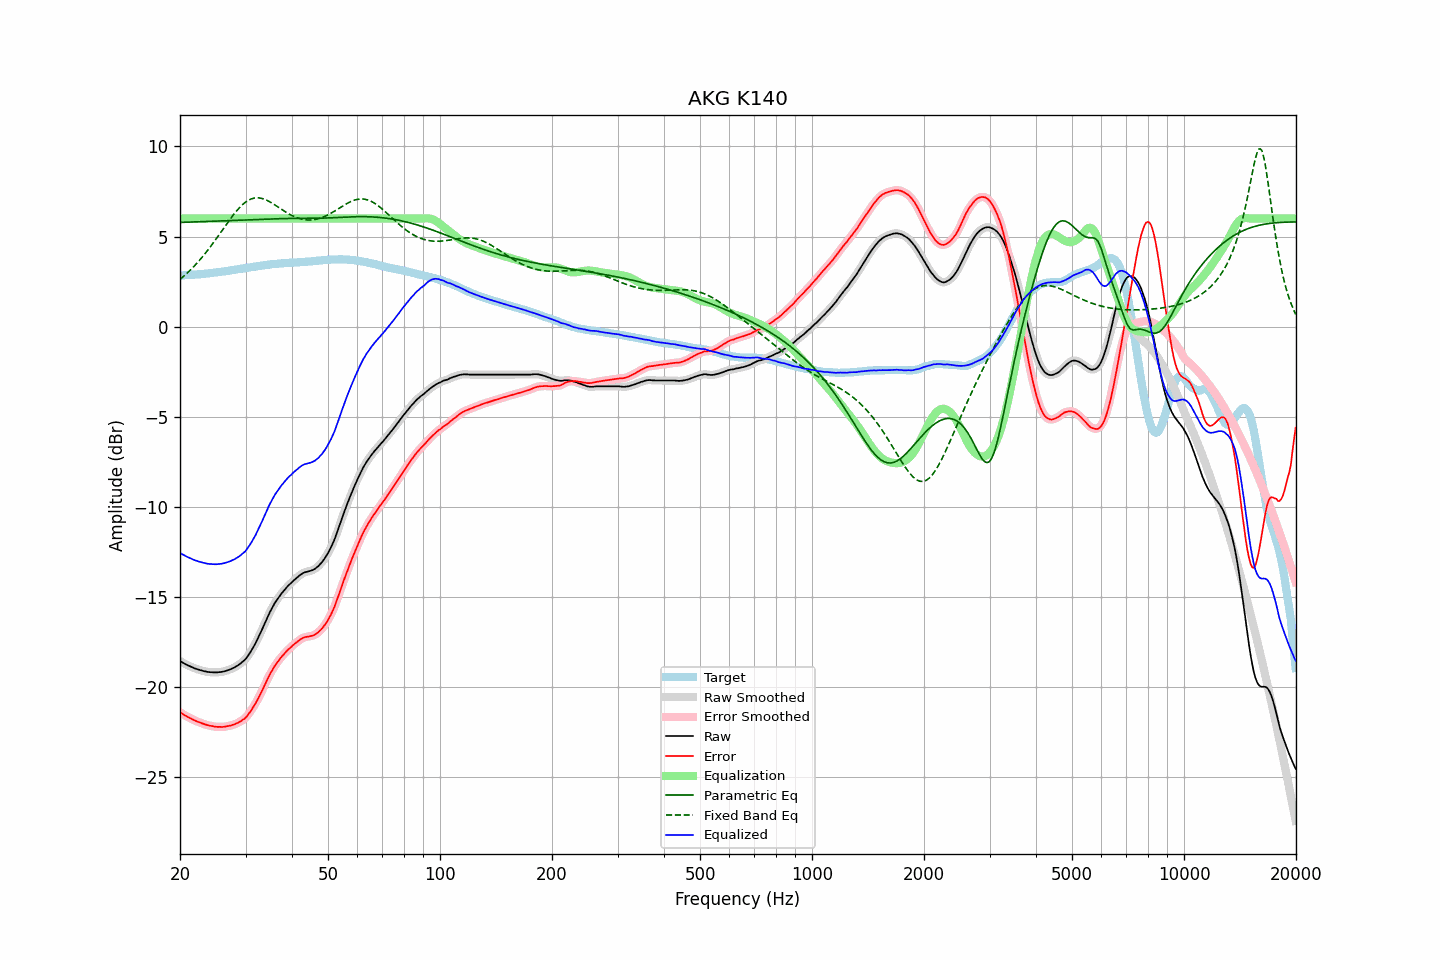

Source data for this figure (header and first rows):
frequency, raw, error, smoothed, error_smoothed, equalization, parametric_eq, fixed_band_eq, equalized_raw, equalized_smoothed, target
20.00, -18.54, -21.38, -18.54, -21.38, 6.00, 5.79, 2.63, -12.54, -12.54, 2.84
20.20, -18.59, -21.43, -18.60, -21.44, 6.00, 5.79, 2.70, -12.59, -12.60, 2.84
20.40, -18.64, -21.49, -18.65, -21.50, 6.00, 5.79, 2.78, -12.64, -12.65, 2.85
20.61, -18.69, -21.55, -18.69, -21.55, 6.00, 5.79, 2.86, -12.69, -12.69, 2.86
20.81, -18.74, -21.60, -18.74, -21.60, 6.00, 5.80, 2.94, -12.74, -12.74, 2.86
21.02, -18.78, -21.65, -18.78, -21.65, 6.00, 5.80, 3.02, -12.78, -12.78, 2.87
21.23, -18.82, -21.69, -18.83, -21.70, 6.00, 5.80, 3.11, -12.82, -12.83, 2.87
21.44, -18.86, -21.74, -18.86, -21.74, 6.00, 5.81, 3.19, -12.86, -12.86, 2.88
21.66, -18.90, -21.79, -18.90, -21.79, 6.00, 5.81, 3.28, -12.90, -12.90, 2.89
21.87, -18.94, -21.83, -18.94, -21.83, 6.00, 5.81, 3.38, -12.94, -12.94, 2.89
22.09, -18.97, -21.87, -18.98, -21.87, 6.00, 5.82, 3.47, -12.97, -12.98, 2.90
22.31, -19.00, -21.91, -19.00, -21.91, 6.00, 5.82, 3.57, -13.00, -13.00, 2.91
22.54, -19.03, -21.94, -19.03, -21.94, 6.00, 5.82, 3.67, -13.03, -13.03, 2.91
22.76, -19.05, -21.97, -19.06, -21.97, 6.00, 5.83, 3.78, -13.05, -13.06, 2.92
22.99, -19.08, -22.01, -19.08, -22.01, 6.00, 5.83, 3.88, -13.08, -13.08, 2.93
23.22, -19.10, -22.04, -19.10, -22.04, 6.00, 5.83, 3.99, -13.10, -13.10, 2.93
23.45, -19.12, -22.07, -19.13, -22.07, 6.00, 5.84, 4.10, -13.12, -13.13, 2.94
23.69, -19.14, -22.10, -19.14, -22.10, 6.00, 5.84, 4.22, -13.14, -13.14, 2.95
23.92, -19.15, -22.12, -19.15, -22.12, 6.00, 5.84, 4.33, -13.15, -13.15, 2.96
24.16, -19.16, -22.14, -19.16, -22.14, 6.00, 5.85, 4.45, -13.16, -13.16, 2.97
24.40, -19.16, -22.15, -19.17, -22.15, 6.00, 5.85, 4.57, -13.16, -13.17, 2.98
24.65, -19.17, -22.18, -19.17, -22.17, 6.00, 5.85, 4.69, -13.17, -13.17, 3.00
24.89, -19.17, -22.19, -19.17, -22.18, 6.00, 5.86, 4.81, -13.17, -13.17, 3.01
25.14, -19.17, -22.19, -19.17, -22.19, 6.00, 5.86, 4.94, -13.17, -13.17, 3.02
25.39, -19.16, -22.19, -19.17, -22.20, 6.00, 5.86, 5.06, -13.16, -13.17, 3.03
25.65, -19.15, -22.19, -19.16, -22.20, 6.00, 5.87, 5.19, -13.15, -13.16, 3.04
25.91, -19.14, -22.20, -19.14, -22.20, 6.00, 5.87, 5.32, -13.14, -13.14, 3.06
26.16, -19.12, -22.19, -19.12, -22.19, 6.00, 5.88, 5.44, -13.12, -13.12, 3.07
26.43, -19.10, -22.18, -19.10, -22.18, 6.00, 5.88, 5.57, -13.10, -13.10, 3.08
26.69, -19.07, -22.16, -19.08, -22.16, 6.00, 5.88, 5.70, -13.07, -13.08, 3.09
26.96, -19.04, -22.15, -19.05, -22.15, 6.00, 5.89, 5.82, -13.04, -13.05, 3.11
27.23, -19.01, -22.13, -19.01, -22.13, 6.00, 5.89, 5.94, -13.01, -13.01, 3.11
27.50, -18.97, -22.11, -18.98, -22.11, 6.00, 5.89, 6.07, -12.97, -12.98, 3.13
27.77, -18.93, -22.08, -18.93, -22.08, 6.00, 5.90, 6.18, -12.93, -12.93, 3.14
28.05, -18.89, -22.06, -18.89, -22.05, 6.00, 5.90, 6.30, -12.89, -12.89, 3.16
28.33, -18.83, -22.00, -18.84, -22.01, 6.00, 5.91, 6.40, -12.83, -12.84, 3.17
28.62, -18.78, -21.97, -18.78, -21.97, 6.00, 5.91, 6.51, -12.78, -12.78, 3.19
28.90, -18.72, -21.92, -18.72, -21.92, 6.00, 5.91, 6.60, -12.72, -12.72, 3.20
29.19, -18.65, -21.87, -18.65, -21.87, 6.00, 5.92, 6.70, -12.65, -12.65, 3.22
29.48, -18.57, -21.80, -18.58, -21.81, 6.00, 5.92, 6.78, -12.57, -12.58, 3.23
29.78, -18.50, -21.75, -18.50, -21.74, 6.00, 5.92, 6.86, -12.50, -12.50, 3.25
30.08, -18.42, -21.67, -18.40, -21.66, 6.00, 5.93, 6.92, -12.42, -12.40, 3.25
30.38, -18.29, -21.56, -18.29, -21.56, 6.00, 5.93, 6.99, -12.29, -12.29, 3.27
30.68, -18.15, -21.44, -18.16, -21.44, 6.00, 5.94, 7.04, -12.15, -12.16, 3.28
30.99, -18.03, -21.33, -18.02, -21.31, 6.00, 5.94, 7.08, -12.03, -12.02, 3.30
31.30, -17.87, -21.17, -17.87, -21.18, 6.00, 5.94, 7.11, -11.87, -11.87, 3.31
31.61, -17.70, -21.03, -17.71, -21.04, 6.00, 5.95, 7.13, -11.70, -11.71, 3.33
31.93, -17.56, -20.89, -17.55, -20.88, 6.00, 5.95, 7.15, -11.56, -11.55, 3.34
32.24, -17.37, -20.73, -17.37, -20.73, 6.00, 5.95, 7.15, -11.37, -11.37, 3.35
32.57, -17.19, -20.55, -17.19, -20.56, 6.00, 5.96, 7.15, -11.19, -11.19, 3.36
32.89, -17.00, -20.38, -17.00, -20.38, 6.00, 5.96, 7.14, -11.00, -11.00, 3.38
33.22, -16.80, -20.19, -16.80, -20.19, 6.00, 5.96, 7.11, -10.80, -10.80, 3.39
33.55, -16.60, -20.01, -16.60, -20.01, 6.00, 5.97, 7.09, -10.60, -10.60, 3.41
33.89, -16.40, -19.82, -16.40, -19.82, 6.00, 5.97, 7.05, -10.40, -10.40, 3.42
34.23, -16.20, -19.64, -16.20, -19.63, 6.00, 5.97, 7.02, -10.20, -10.20, 3.43
34.57, -16.00, -19.45, -16.01, -19.45, 6.00, 5.98, 6.97, -10.00, -10.01, 3.44
34.92, -15.82, -19.27, -15.82, -19.27, 6.00, 5.98, 6.92, -9.82, -9.82, 3.45
35.27, -15.65, -19.11, -15.64, -19.11, 6.00, 5.98, 6.87, -9.65, -9.64, 3.47
35.62, -15.48, -18.96, -15.48, -18.96, 6.00, 5.99, 6.81, -9.48, -9.48, 3.48
35.97, -15.32, -18.81, -15.33, -18.82, 6.00, 5.99, 6.76, -9.32, -9.33, 3.48
... 635 more rows
